The GitHub repository bosonlee/arrow-detector contains a labelled image folder "mnist" with 3 categories: left, right, straight. Examples follow, each with its label.

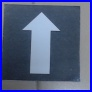
Label: straight

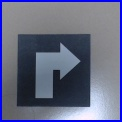
Label: right

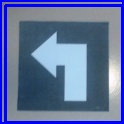
Label: left

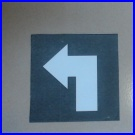
Label: left

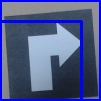
Label: right

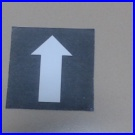
Label: straight
